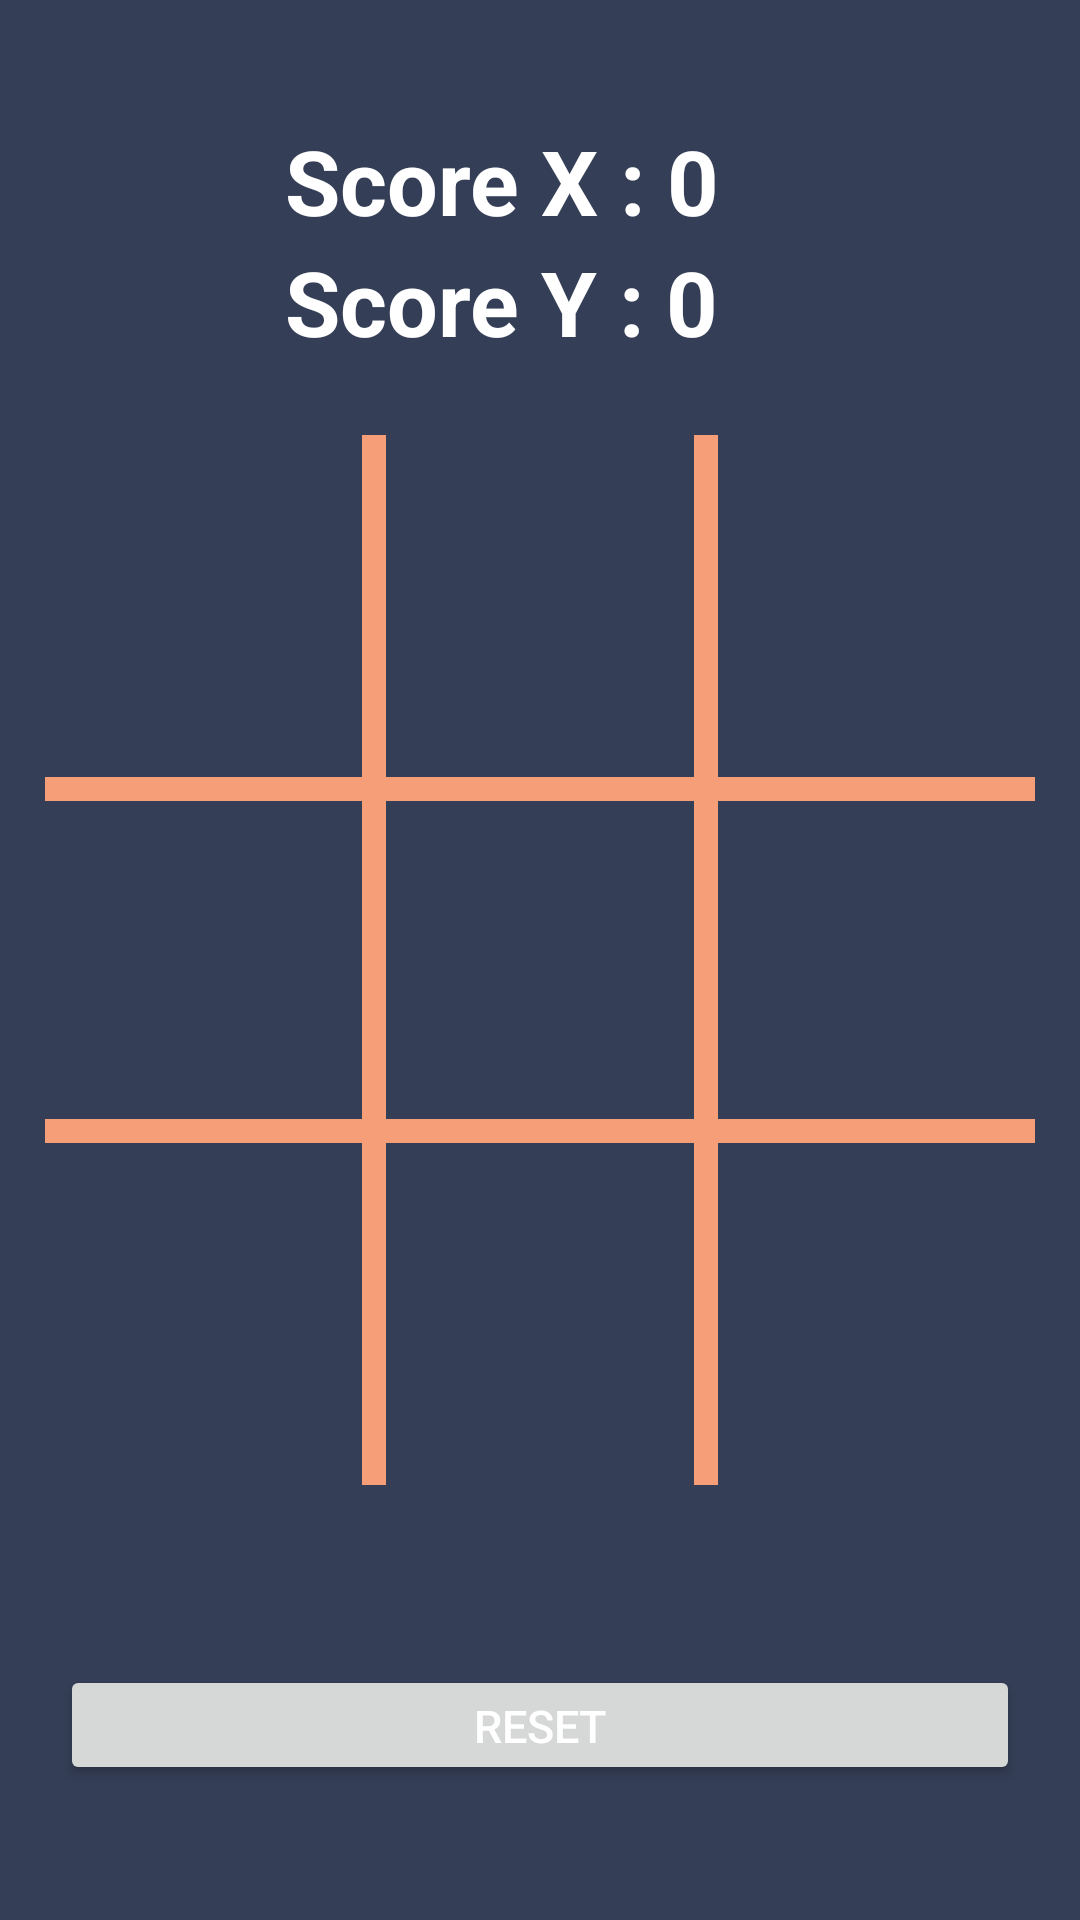

Write the Android layout XML for this screen, with the resource values it uses.
<!-- AndroidManifest.xml: application theme Theme.Prodigy_AD_TASK_04 -->
<!-- res/layout/activity_main.xml -->
<?xml version="1.0" encoding="utf-8"?>
<RelativeLayout xmlns:android="http://schemas.android.com/apk/res/android"
    xmlns:app="http://schemas.android.com/apk/res-auto"
    xmlns:tools="http://schemas.android.com/tools"
    android:id="@+id/main"
    android:layout_width="match_parent"
    android:layout_height="match_parent"
    android:background="#343e56"
    tools:context=".MainActivity">

    <RelativeLayout
        android:layout_width="90dp"
        android:layout_height="90dp"
        android:layout_centerInParent="true"
        android:id="@+id/btn5"
        android:layout_marginLeft="20dp"
        android:layout_marginRight="20dp"
       >

        <ImageView
            android:layout_width="match_parent"
            android:layout_height="match_parent"
            android:id="@+id/buttonImage5"
            >
        </ImageView>

    </RelativeLayout>
    <RelativeLayout
        android:layout_width="330dp"
        android:layout_height="8dp"
        android:background="#F69e78"
        android:layout_centerHorizontal="true"
        android:layout_above="@+id/btn5"
        android:layout_marginBottom="8dp">

    </RelativeLayout>
    <RelativeLayout
        android:layout_width="330dp"
        android:layout_height="8dp"
        android:background="#F69e78"
        android:layout_centerHorizontal="true"
        android:layout_below="@+id/btn5"
        android:layout_marginTop="8dp">
    </RelativeLayout>
    <RelativeLayout
        android:layout_width="8dp"
        android:layout_height="350dp"
        android:background="#F69e78"
        android:layout_centerVertical="true"
        android:layout_toLeftOf="@+id/btn5"
       android:layout_marginRight="-14dp">
    </RelativeLayout>
    <RelativeLayout
        android:layout_width="8dp"
        android:layout_height="350dp"
        android:background="#F69e78"
        android:layout_centerVertical="true"
        android:layout_toRightOf="@+id/btn5"
        android:layout_marginLeft="-14dp">
    </RelativeLayout>


    <Button
        android:layout_width="320dp"
        android:layout_height="40dp"
        android:layout_below="@+id/btn8"
        android:layout_centerHorizontal="true"
        android:layout_marginTop="80dp"
        android:text="RESET"
        android:id="@+id/reset"
        android:textSize="15sp"
        android:textColor="@color/white"
        >

    </Button>


    <RelativeLayout
        android:layout_width="90dp"
        android:layout_height="90dp"
        android:layout_centerInParent="true"
        android:id="@+id/btn8"
        android:layout_marginLeft="20dp"
        android:layout_marginRight="20dp"
        android:layout_below="@id/btn5"
        android:layout_marginTop="20dp"
        >

        <ImageView
            android:layout_width="match_parent"
            android:layout_height="match_parent"
            android:id="@+id/buttonImage8"
         >
        </ImageView>

    </RelativeLayout>

    <RelativeLayout
        android:layout_width="90dp"
        android:layout_height="90dp"
        android:layout_centerInParent="true"
        android:id="@+id/btn2"
        android:layout_marginLeft="20dp"
        android:layout_marginRight="20dp"
        android:layout_above="@id/btn5"
        android:layout_marginBottom="20dp"
       >

        <ImageView
            android:layout_width="match_parent"
            android:layout_height="match_parent"
            android:id="@+id/buttonImage2"
          />


    </RelativeLayout>

    <RelativeLayout
        android:layout_width="90dp"
        android:layout_height="90dp"
        android:layout_centerInParent="true"
        android:id="@+id/btn4"

        android:layout_toLeftOf="@id/btn5"
        android:layout_marginBottom="20dp"
      >

        <ImageView
            android:layout_width="match_parent"
            android:layout_height="match_parent"
            android:id="@+id/buttonImage4"
           >
        </ImageView>

    </RelativeLayout>
    <RelativeLayout
        android:layout_width="90dp"
        android:layout_height="90dp"
        android:layout_centerInParent="true"
        android:id="@+id/btn6"
        android:layout_toRightOf="@id/btn5"
        android:layout_marginBottom="20dp"
       >

        <ImageView
            android:layout_width="match_parent"
            android:layout_height="match_parent"
            android:id="@+id/buttonImage6"
           >
        </ImageView>

    </RelativeLayout>

    <RelativeLayout
        android:layout_width="90dp"
        android:layout_height="90dp"
        android:layout_centerInParent="true"
        android:id="@+id/btn7"
        android:layout_below="@id/btn5"
        android:layout_toLeftOf="@+id/btn8"
        android:layout_marginTop="20dp"
        >

        <ImageView
            android:layout_width="match_parent"
            android:layout_height="match_parent"
            android:id="@+id/buttonImage7"
           >
        </ImageView>

    </RelativeLayout>

    <RelativeLayout
        android:layout_width="90dp"
        android:layout_height="90dp"
        android:layout_centerInParent="true"
        android:id="@+id/btn9"
        android:layout_below="@id/btn5"
        android:layout_toRightOf="@+id/btn8"
        android:layout_marginTop="20dp"
        >

        <ImageView
            android:layout_width="match_parent"
            android:layout_height="match_parent"
            android:id="@+id/buttonImage9"
         >
        </ImageView>

    </RelativeLayout>

    <RelativeLayout
        android:layout_width="90dp"
        android:layout_height="90dp"
        android:layout_centerInParent="true"
        android:id="@+id/btn1"
        android:layout_above="@id/btn5"
        android:layout_toLeftOf="@+id/btn2"
        android:layout_marginBottom="20dp"
        >

        <ImageView
            android:layout_width="match_parent"
            android:layout_height="match_parent"
            android:id="@+id/buttonImage1"
           >
        </ImageView>

    </RelativeLayout>

    <RelativeLayout
        android:layout_width="90dp"
        android:layout_height="90dp"
        android:layout_centerInParent="true"
        android:id="@+id/btn3"
        android:layout_above="@id/btn5"
        android:layout_toRightOf="@+id/btn2"
        android:layout_marginBottom="20dp"
        >

        <ImageView
            android:layout_width="match_parent"
            android:layout_height="match_parent"
            android:id="@+id/buttonImage3"
           >
        </ImageView>

    </RelativeLayout>


    <LinearLayout
        android:layout_width="250dp"
        android:layout_height="wrap_content"
        android:orientation="vertical"
        android:paddingRight="40dp"
        android:paddingLeft="40dp"
         android:layout_marginTop="40dp"
        android:layout_centerHorizontal="true"
        >
        <TextView
            android:layout_width="match_parent"
            android:layout_height="wrap_content"
            android:text="Score X : 0"
            android:textSize="30dp"
            android:textColor="@color/white"
            android:textStyle="bold"
            android:id="@+id/scoreX"/>
        <TextView
            android:layout_width="match_parent"
            android:layout_height="wrap_content"
            android:text="Score Y : 0"
            android:textSize="30dp"
            android:textColor="@color/white"
            android:textStyle="bold"
            android:id="@+id/scoreY"/>

    </LinearLayout>




</RelativeLayout>
<!-- resources referenced by this layout -->
<resources>
  <style name="Theme.Prodigy_AD_TASK_04" parent="Base.Theme.Prodigy_AD_TASK_04" />
  <style name="Base.Theme.Prodigy_AD_TASK_04" parent="Theme.Material3.DayNight.NoActionBar">
          
          
      </style>
  <!-- not gathered from this repository: default colours our renderer supplied (Android Studio template values) -->
  <color name="white">#FFFFFFFF</color>
</resources>
